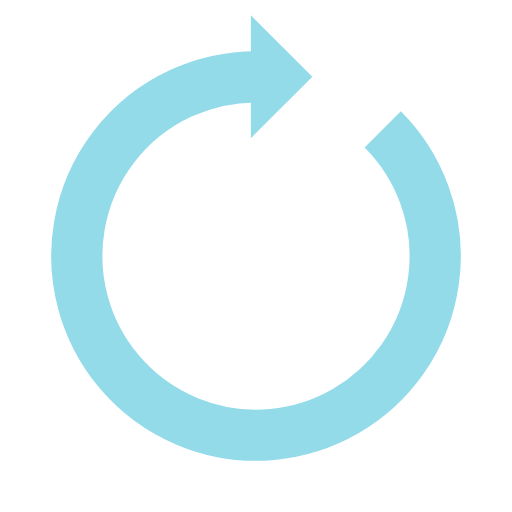
t = 0.00 s
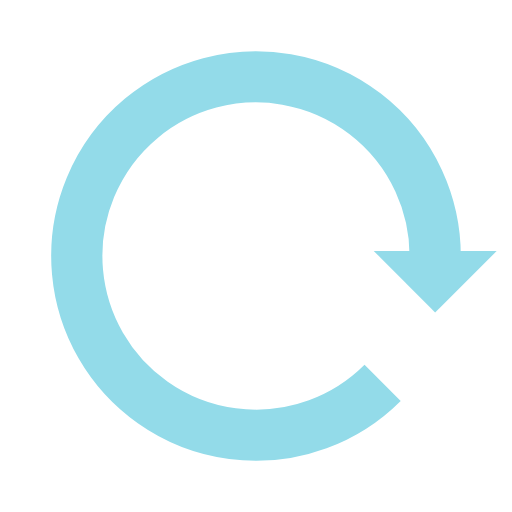
t = 0.34 s
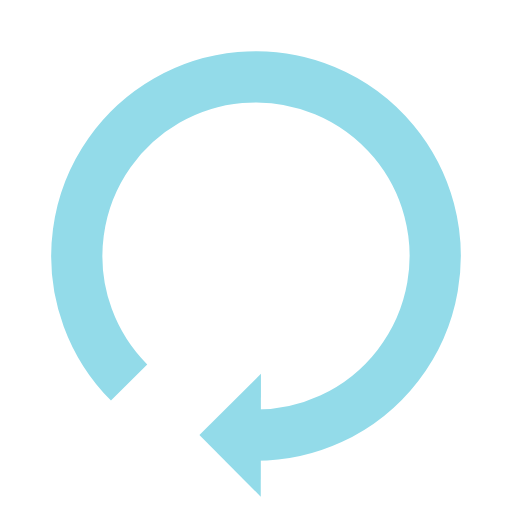
t = 0.68 s
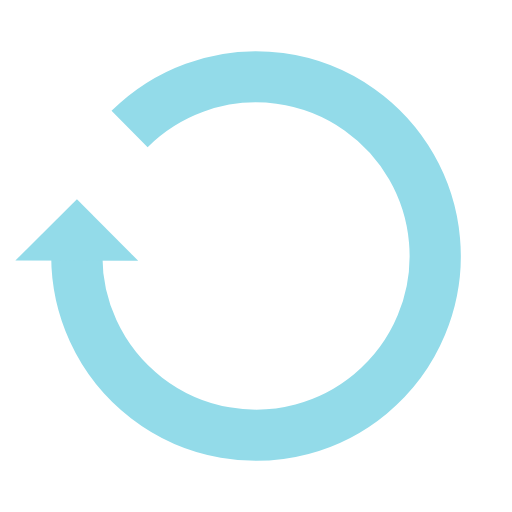
t = 1.01 s

The animated SVG that drew these frames (rendered in a browser with its animation timeline set to each time). Animation: 1 SMIL element (animateTransform=1); one cycle of 1.35 s, repeats indefinitely.

<?xml version="1.0" encoding="utf-8"?>
<svg xmlns="http://www.w3.org/2000/svg" xmlns:xlink="http://www.w3.org/1999/xlink" style="margin: auto; background: none; display: block; shape-rendering: auto;" width="200px" height="200px" viewBox="0 0 100 100" preserveAspectRatio="xMidYMid">
<g>
  <path d="M50 15A35 35 0 1 0 74.74873734152916 25.251262658470843" fill="none" stroke="#93dbe9" stroke-width="10"></path>
  <path d="M49 3L49 27L61 15L49 3" fill="#93dbe9"></path>
  <animateTransform attributeName="transform" type="rotate" repeatCount="indefinite" dur="1.3513513513513513s" values="0 50 50;360 50 50" keyTimes="0;1"></animateTransform>
</g>
<!-- [ldio] generated by https://loading.io/ --></svg>